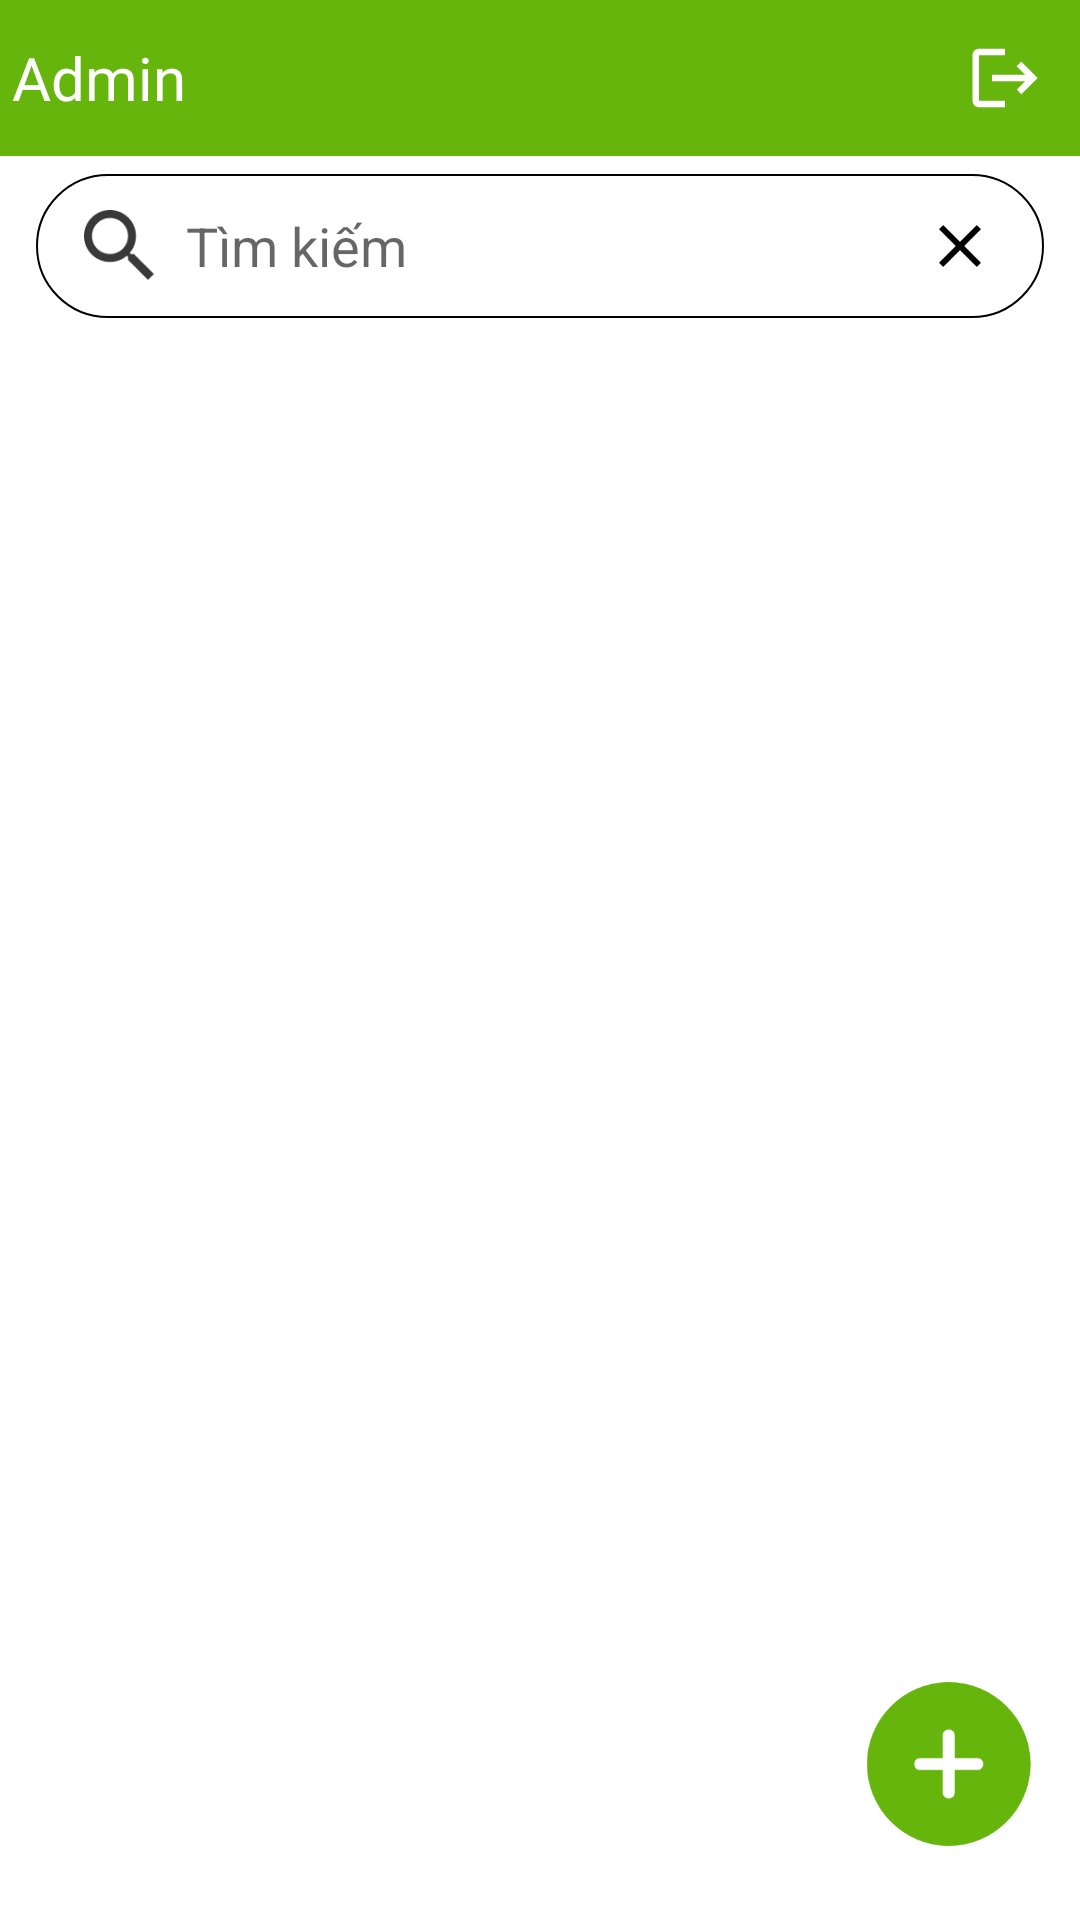

Layout XML and referenced resources for this Android screen:
<!-- AndroidManifest.xml: application theme Theme.Mood_App -->
<!-- res/layout/activity_admin.xml -->
<?xml version="1.0" encoding="utf-8"?>

<RelativeLayout xmlns:android="http://schemas.android.com/apk/res/android"
    xmlns:app="http://schemas.android.com/apk/res-auto"
    xmlns:tools="http://schemas.android.com/tools"
    android:id="@+id/main"
    android:layout_width="match_parent"
    android:layout_height="match_parent"
    android:background="@color/white"
    tools:context=".ui.admin.AdminActivity">

    <LinearLayout
        android:id="@+id/toolbar_sign_in_activity"
        android:layout_width="match_parent"
        android:layout_height="52dp"
        android:background="@color/main_color">

        <TextView
            android:id="@+id/txtTitle"
            android:layout_width="0dp"
            android:layout_height="match_parent"
            android:layout_marginStart="4dp"
            android:layout_weight="1"
            android:fontFamily="@font/roboto_bold_700"
            android:gravity="center_vertical"
            android:text="Admin"
            android:textColor="@color/white"
            android:textSize="20dp" />

        <ImageView
            android:id="@+id/imgLogout"
            android:layout_width="50dp"
            android:layout_height="match_parent"
            android:padding="12dp"
            android:src="@drawable/ic_logout"
            app:tint="@color/white" />

    </LinearLayout>

    <LinearLayout
        android:id="@+id/llSearch"
        android:layout_width="match_parent"
        android:layout_height="48dp"
        android:layout_below="@+id/toolbar_sign_in_activity"
        android:layout_marginHorizontal="12dp"
        android:layout_marginTop="6dp"
        android:background="@drawable/bg_edt_search"
        android:gravity="center_vertical"
        android:paddingHorizontal="12dp"
        android:paddingVertical="6dp"
        app:layout_constraintTop_toTopOf="parent">

        <ImageView
            android:layout_width="32dp"
            android:layout_height="32dp"
            android:src="@drawable/baseline_search_24" />

        <EditText
            android:id="@+id/edtTimKiem"
            android:layout_width="0dp"
            android:layout_height="match_parent"
            android:layout_marginStart="6dp"
            android:layout_weight="1"
            android:background="@color/transparent"
            android:hint="Tìm kiếm"
            android:singleLine="true"
            android:textColor="@color/black"
            android:textSize="18sp" />

        <ImageView
            android:id="@+id/imgClear"
            android:layout_width="wrap_content"
            android:layout_height="wrap_content"
            android:padding="4dp"
            android:src="@drawable/baseline_close_24" />

    </LinearLayout>

    <androidx.recyclerview.widget.RecyclerView
        android:id="@+id/rcyData"
        android:layout_width="match_parent"
        android:layout_height="match_parent"
        android:layout_below="@+id/llSearch"
        android:layout_marginTop="8dp"
        android:layout_marginHorizontal="8dp"
        app:layoutManager="androidx.recyclerview.widget.GridLayoutManager"
        app:spanCount="2" />

    <ImageView
        android:id="@+id/imgAdd"
        android:layout_width="56dp"
        android:layout_height="56dp"
        android:layout_alignParentEnd="true"
        android:layout_alignParentBottom="true"
        android:layout_marginEnd="16dp"
        android:layout_marginBottom="24dp"
        android:src="@drawable/ic_add_home" />

</RelativeLayout>
<!-- resources referenced by this layout -->
<resources>
  <color name="black">#FF000000</color>
  <color name="main_color">#66B50C</color>
  <color name="transparent">#00000000</color>
  <color name="white">#FFFFFFFF</color>
  <!-- drawable baseline_close_24 (drawable) -->
  <vector xmlns:android="http://schemas.android.com/apk/res/android" android:height="24dp" android:tint="#000000" android:viewportHeight="24" android:viewportWidth="24" android:width="24dp">
  
      <path android:fillColor="@android:color/white" android:pathData="M19,6.41L17.59,5 12,10.59 6.41,5 5,6.41 10.59,12 5,17.59 6.41,19 12,13.41 17.59,19 19,17.59 13.41,12z"/>
  
  </vector>
  <!-- drawable baseline_search_24 (drawable) -->
  <vector xmlns:android="http://schemas.android.com/apk/res/android"
      android:width="24dp"
      android:height="24dp"
      android:tint="#3A3939"
      android:viewportWidth="24"
      android:viewportHeight="24">
  
      <path
          android:fillColor="@android:color/white"
          android:pathData="M15.5,14h-0.79l-0.28,-0.27C15.41,12.59 16,11.11 16,9.5 16,5.91 13.09,3 9.5,3S3,5.91 3,9.5 5.91,16 9.5,16c1.61,0 3.09,-0.59 4.23,-1.57l0.27,0.28v0.79l5,4.99L20.49,19l-4.99,-5zM9.5,14C7.01,14 5,11.99 5,9.5S7.01,5 9.5,5 14,7.01 14,9.5 11.99,14 9.5,14z" />
  
  </vector>
  <!-- drawable bg_edt_search (drawable) -->
  <?xml version="1.0" encoding="utf-8"?>
  
  <shape xmlns:android="http://schemas.android.com/apk/res/android">
      <corners android:radius="40dp"/>
      <stroke android:color="@color/black"
          android:width="0.75dp"/>
  
  </shape>
  <!-- drawable ic_add_home (drawable) -->
  <vector xmlns:android="http://schemas.android.com/apk/res/android"
      android:width="39dp"
      android:height="39dp"
      android:viewportWidth="39"
      android:viewportHeight="39">
      <path
          android:pathData="M19.672,19.5m-19,0a19,19 0,1 1,38 0a19,19 0,1 1,-38 0"
          android:fillColor="@color/main_color"/>
      <path
          android:pathData="M21.061,12.878V18.111H26.294C28.131,18.111 28.131,20.889 26.294,20.889H21.061V26.122C21.061,27.959 18.283,27.959 18.283,26.122V20.889H13.05C11.213,20.889 11.213,18.111 13.05,18.111H18.283V12.878C18.283,11.041 21.061,11.041 21.061,12.878Z"
          android:fillColor="#ffffff"
          android:fillType="evenOdd"/>
  </vector>
  <!-- drawable ic_logout (drawable) -->
  <vector xmlns:android="http://schemas.android.com/apk/res/android" android:autoMirrored="true" android:height="24dp" android:tint="#FFFFFF" android:viewportHeight="24" android:viewportWidth="24" android:width="24dp">
  
      <path android:fillColor="@android:color/white" android:pathData="M17,7l-1.41,1.41L18.17,11H8v2h10.17l-2.58,2.58L17,17l5,-5zM4,5h8V3H4c-1.1,0 -2,0.9 -2,2v14c0,1.1 0.9,2 2,2h8v-2H4V5z"/>
  
  </vector>
  <style name="Theme.Mood_App" parent="Theme.AppCompat.Light.NoActionBar">
          <item name="colorPrimary">@color/purple_500</item>
          <item name="colorPrimaryVariant">@color/black</item>
          <item name="colorOnPrimary">@color/white</item>
  
          <item name="colorSecondary">@color/teal_200</item>
          <item name="colorSecondaryVariant">@color/teal_700</item>
          <item name="colorOnSecondary">@color/black</item>
  
          <item name="android:statusBarColor">?attr/colorPrimaryVariant</item>
          <item name="android:windowIsTranslucent">false</item>
          <item name="android:windowBackground">@color/black</item>
      </style>
  <color name="purple_500">#FF6200EE</color>
  <color name="teal_200">#FF03DAC5</color>
  <color name="teal_700">#FF018786</color>
</resources>
